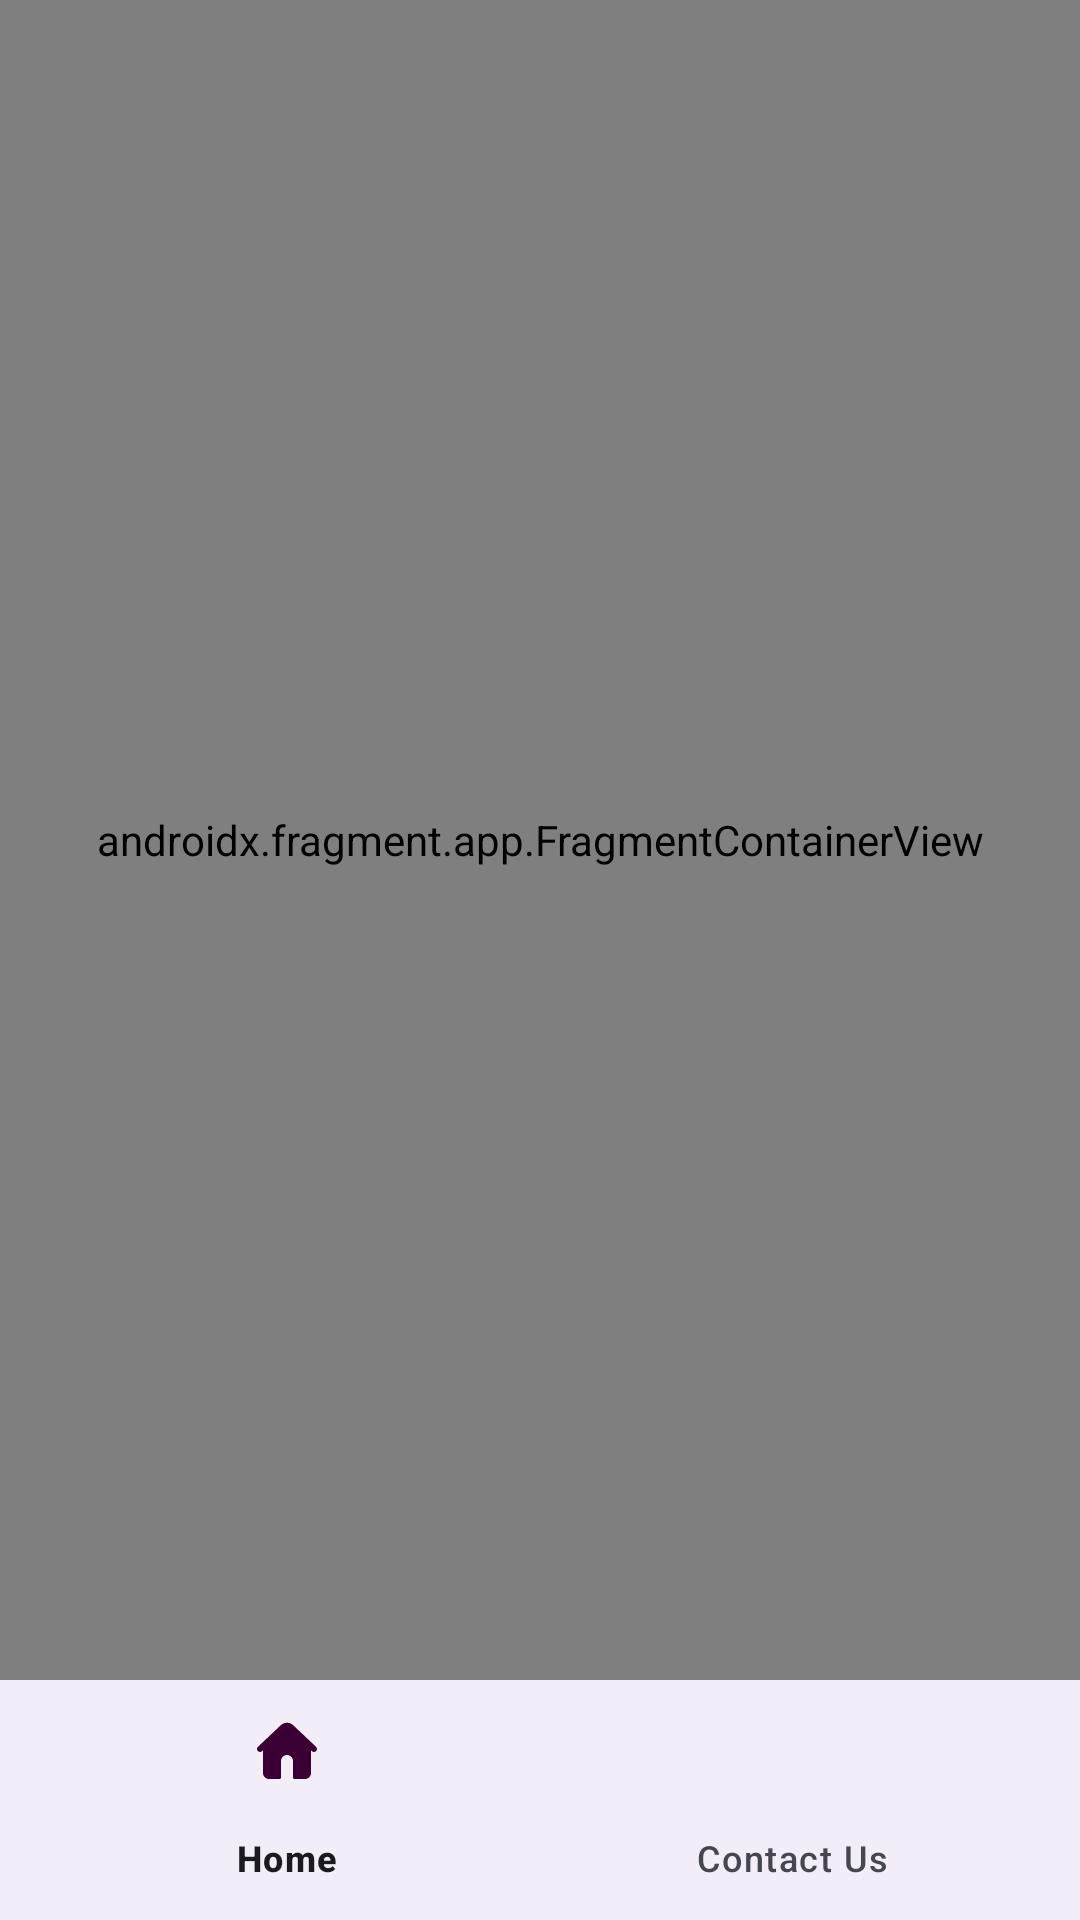

Android layout source for this screen:
<!-- AndroidManifest.xml: application theme Theme.DreamCraft -->
<!-- res/layout/activity_main.xml -->
<?xml version="1.0" encoding="utf-8"?>
<androidx.constraintlayout.widget.ConstraintLayout xmlns:android="http://schemas.android.com/apk/res/android"
    xmlns:app="http://schemas.android.com/apk/res-auto"
    xmlns:tools="http://schemas.android.com/tools"
    android:layout_width="match_parent"
    android:layout_height="match_parent"
    tools:context=".activitys.MainActivity">

    <androidx.fragment.app.FragmentContainerView
        android:id="@+id/fragmentContainerView"
        android:name="androidx.navigation.fragment.NavHostFragment"
        android:layout_width="0dp"
        android:layout_height="0dp"
        app:defaultNavHost="true"
        app:layout_constraintBottom_toTopOf="@+id/bottomNavigationView"
        app:layout_constraintEnd_toEndOf="parent"
        app:layout_constraintHorizontal_bias="0.5"
        app:layout_constraintStart_toStartOf="parent"
        app:layout_constraintTop_toTopOf="parent"
        app:layout_constraintVertical_bias="0.5"
        app:navGraph="@navigation/nav_host" />

    <com.google.android.material.bottomnavigation.BottomNavigationView
        android:id="@+id/bottomNavigationView"
        android:layout_width="match_parent"
        android:layout_height="wrap_content"
        app:itemRippleColor="@android:color/transparent"
        app:labelVisibilityMode="labeled"
        app:layout_constraintBottom_toBottomOf="parent"
        app:layout_constraintEnd_toEndOf="parent"
        app:layout_constraintStart_toStartOf="parent"
        app:layout_constraintTop_toTopOf="parent"
        app:layout_constraintVertical_bias="1.0"
        app:menu="@menu/bottom_menu" />


</androidx.constraintlayout.widget.ConstraintLayout>
<!-- resources referenced by this layout -->
<resources>
  <style name="Theme.DreamCraft" parent="Base.Theme.DreamCraft" />
  <style name="Base.Theme.DreamCraft" parent="Theme.Material3.DayNight.NoActionBar">
          <item name="colorPrimary">@color/md_theme_light_primary</item>
          <item name="colorOnPrimary">@color/md_theme_light_onPrimary</item>
          <item name="colorPrimaryContainer">@color/md_theme_light_primaryContainer</item>
          <item name="colorOnPrimaryContainer">@color/md_theme_light_onPrimaryContainer</item>
          <item name="colorSecondary">@color/md_theme_light_secondary</item>
          <item name="colorOnSecondary">@color/md_theme_light_onSecondary</item>
          <item name="colorSecondaryContainer">@color/md_theme_light_secondaryContainer</item>
          <item name="colorOnSecondaryContainer">@color/md_theme_light_onSecondaryContainer</item>
          <item name="colorTertiary">@color/md_theme_light_tertiary</item>
          <item name="colorOnTertiary">@color/md_theme_light_onTertiary</item>
          <item name="colorTertiaryContainer">@color/md_theme_light_tertiaryContainer</item>
          <item name="colorOnTertiaryContainer">@color/md_theme_light_onTertiaryContainer</item>
          <item name="colorError">@color/md_theme_light_error</item>
          <item name="colorErrorContainer">@color/md_theme_light_errorContainer</item>
          <item name="colorOnError">@color/md_theme_light_onError</item>
          <item name="colorOnErrorContainer">@color/md_theme_light_onErrorContainer</item>
          <item name="android:colorBackground">@color/md_theme_light_background</item>
          <item name="colorOnBackground">@color/md_theme_light_onBackground</item>
          <item name="colorSurface">@color/md_theme_light_surface</item>
          <item name="colorOnSurface">@color/md_theme_light_onSurface</item>
          <item name="colorSurfaceVariant">@color/md_theme_light_surfaceVariant</item>
          <item name="colorOnSurfaceVariant">@color/md_theme_light_onSurfaceVariant</item>
          <item name="colorOutline">@color/md_theme_light_outline</item>
          <item name="colorOnSurfaceInverse">@color/md_theme_light_inverseOnSurface</item>
          <item name="colorSurfaceInverse">@color/md_theme_light_inverseSurface</item>
          <item name="colorPrimaryInverse">@color/md_theme_light_inversePrimary</item>
      </style>
  <color name="md_theme_light_primary">#3B43EF</color>
  <color name="md_theme_light_onPrimary">#FFFFFF</color>
  <color name="md_theme_light_primaryContainer">#E0E0FF</color>
  <color name="md_theme_light_onPrimaryContainer">#00006E</color>
  <color name="md_theme_light_secondary">#8E437F</color>
  <color name="md_theme_light_onSecondary">#FFFFFF</color>
  <color name="md_theme_light_secondaryContainer">#FFD7F1</color>
  <color name="md_theme_light_onSecondaryContainer">#3A0033</color>
  <color name="md_theme_light_tertiary">#5654A8</color>
  <color name="md_theme_light_onTertiary">#FFFFFF</color>
  <color name="md_theme_light_tertiaryContainer">#E2DFFF</color>
  <color name="md_theme_light_onTertiaryContainer">#100563</color>
  <color name="md_theme_light_error">#BA1A1A</color>
  <color name="md_theme_light_errorContainer">#FFDAD6</color>
  <color name="md_theme_light_onError">#FFFFFF</color>
  <color name="md_theme_light_onErrorContainer">#410002</color>
  <color name="md_theme_light_background">#FFFBFF</color>
  <color name="md_theme_light_onBackground">#1B1B1F</color>
  <color name="md_theme_light_surface">#FFFBFF</color>
  <color name="md_theme_light_onSurface">#1B1B1F</color>
  <color name="md_theme_light_surfaceVariant">#E4E1EC</color>
  <color name="md_theme_light_onSurfaceVariant">#46464F</color>
  <color name="md_theme_light_outline">#777680</color>
  <color name="md_theme_light_inverseOnSurface">#F3EFF4</color>
  <color name="md_theme_light_inverseSurface">#303034</color>
  <color name="md_theme_light_inversePrimary">#BFC2FF</color>
</resources>
